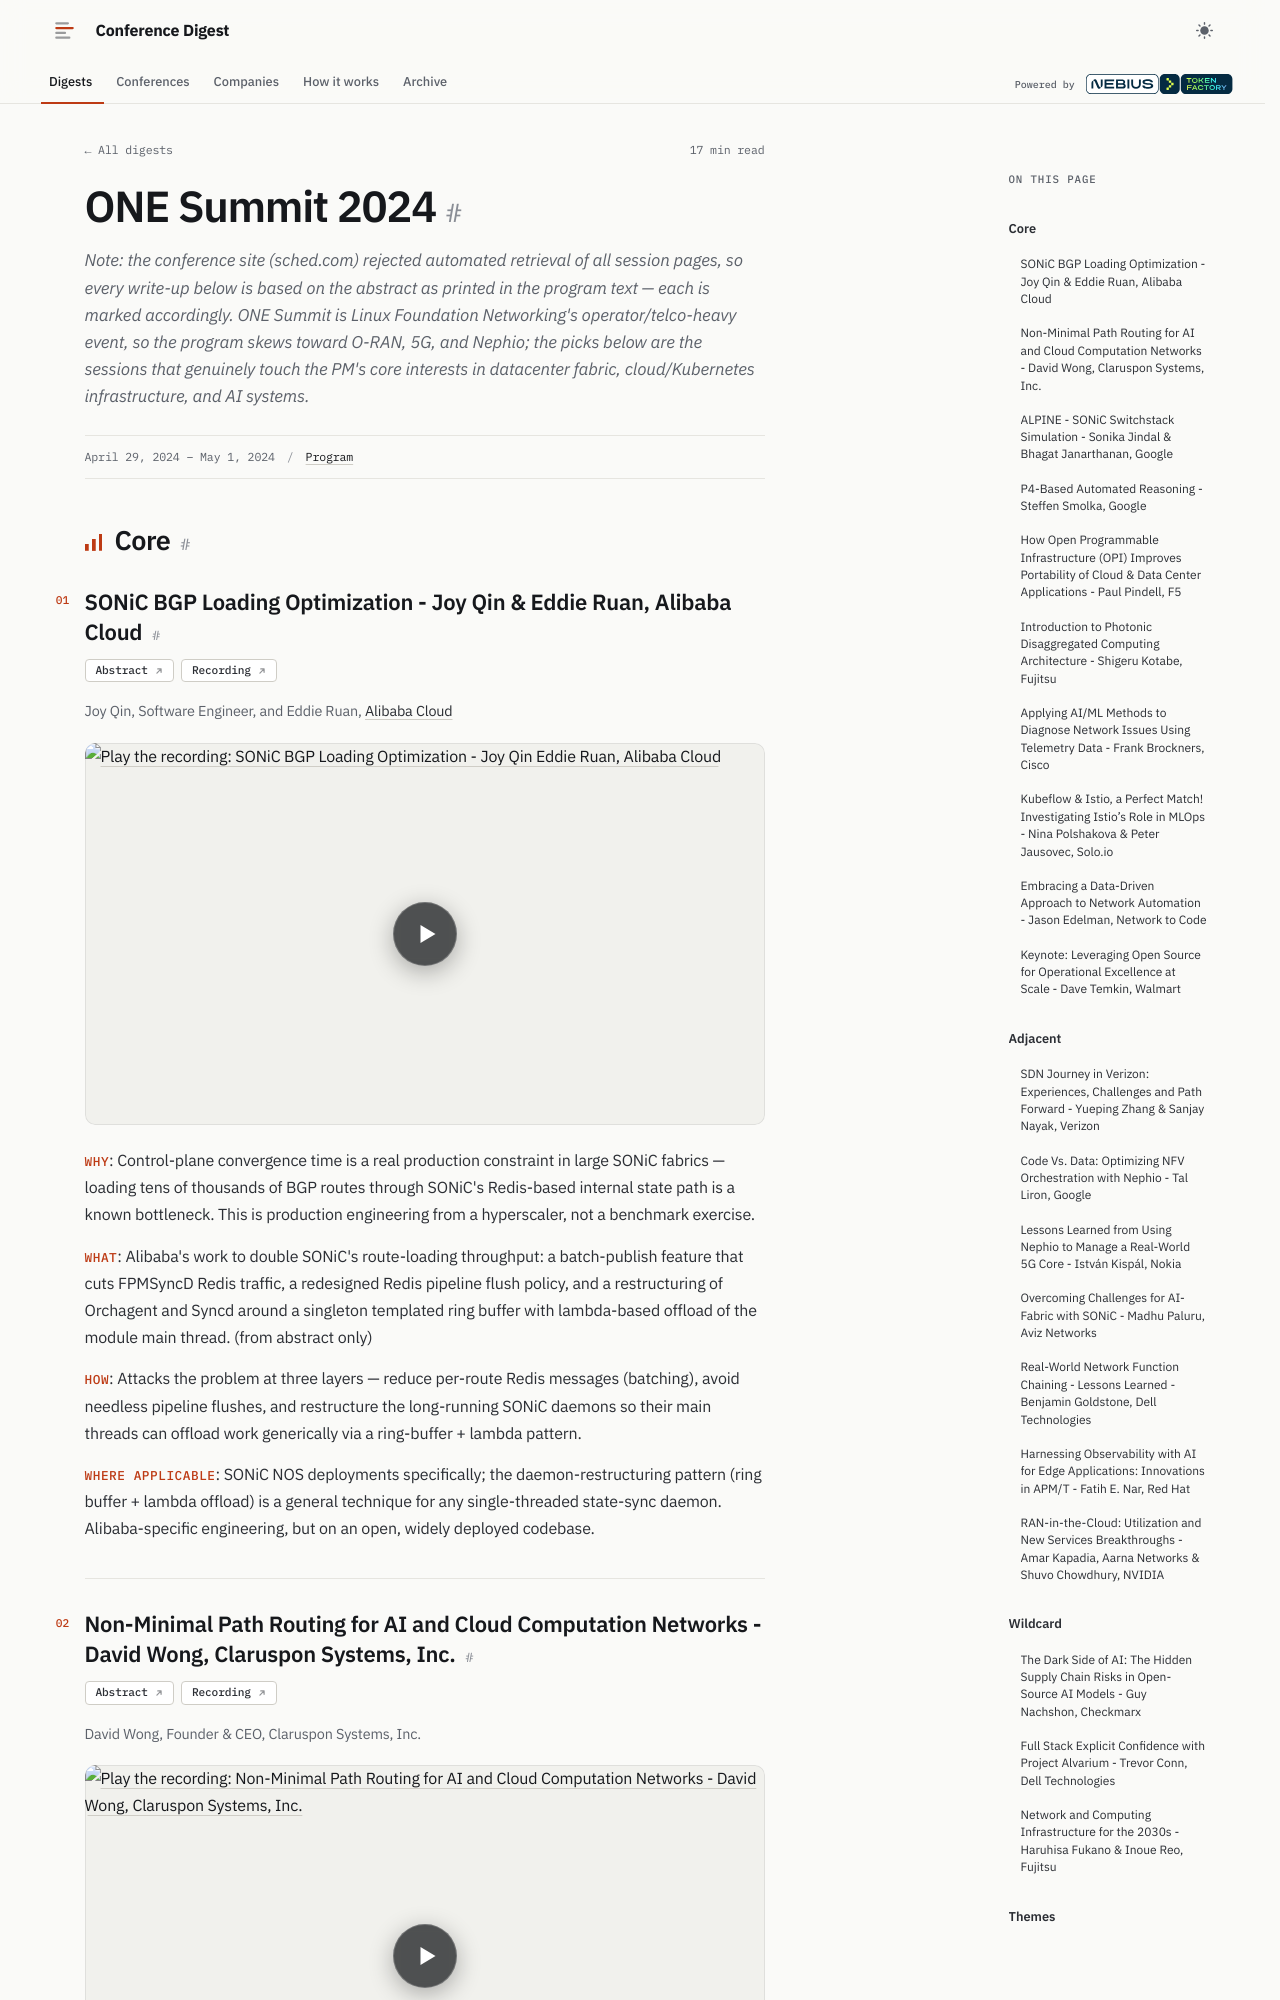

repository: hellt/conference-digest · page: onesummit-2024/index.html · generator: mkdocs

<!--
conference: ONE Summit 2024
source_url: https://onesummit2024.sched.com/list/descriptions/
generated: 2026-11-10
registry_key: onesummit-2024
written_by: ToFaRev (zai-org/GLM-5.3)
-->

# ONE Summit 2024

*Note: the conference site (sched.com) rejected automated retrieval of all session pages, so every write-up below is based on the abstract as printed in the program text — each is marked accordingly. ONE Summit is Linux Foundation Networking's operator/telco-heavy event, so the program skews toward O-RAN, 5G, and Nephio; the picks below are the sessions that genuinely touch the PM's core interests in datacenter fabric, cloud/Kubernetes infrastructure, and AI systems.*

## Core

### SONiC BGP Loading Optimization - Joy Qin & Eddie Ruan, Alibaba Cloud

**Links:** [Abstract](https://onesummit2024.sched.com/event/1YUss/sonic-bgp-loading-optimization-joy-qin-eddie-ruan-alibaba-cloud) · [Recording](https://www.youtube.com/watch?v=umt2XTQQx80)

Joy Qin, Software Engineer, and Eddie Ruan, Alibaba Cloud

- **Why**: Control-plane convergence time is a real production constraint in large SONiC fabrics — loading tens of thousands of BGP routes through SONiC's Redis-based internal state path is a known bottleneck. This is production engineering from a hyperscaler, not a benchmark exercise.
- **What**: Alibaba's work to double SONiC's route-loading throughput: a batch-publish feature that cuts FPMSyncD Redis traffic, a redesigned Redis pipeline flush policy, and a restructuring of Orchagent and Syncd around a singleton templated ring buffer with lambda-based offload of the module main thread. (from abstract only)
- **How**: Attacks the problem at three layers — reduce per-route Redis messages (batching), avoid needless pipeline flushes, and restructure the long-running SONiC daemons so their main threads can offload work generically via a ring-buffer + lambda pattern.
- **Where applicable**: SONiC NOS deployments specifically; the daemon-restructuring pattern (ring buffer + lambda offload) is a general technique for any single-threaded state-sync daemon. Alibaba-specific engineering, but on an open, widely deployed codebase.
